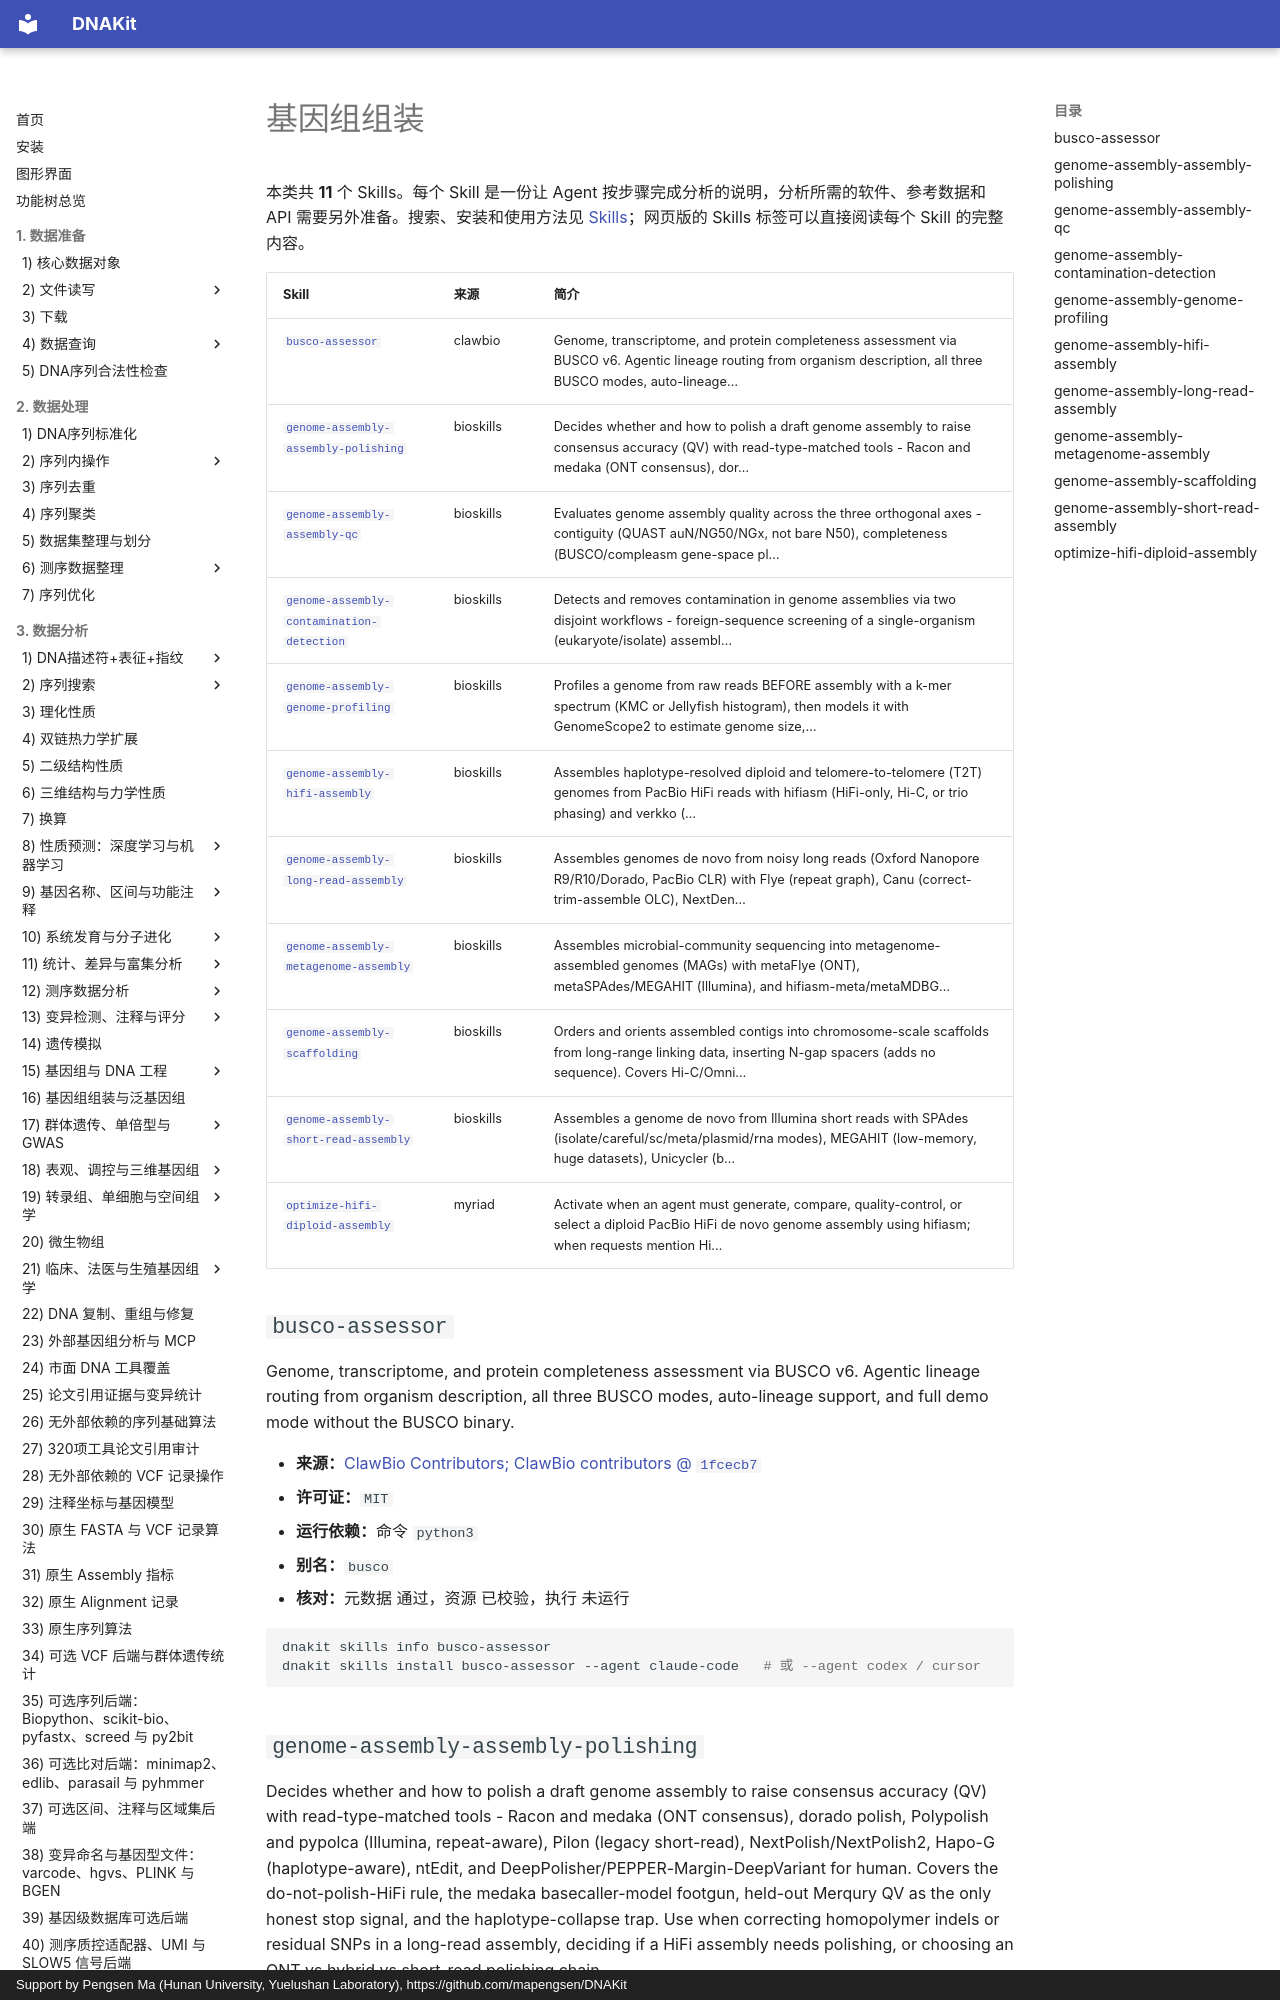

repository: mapengsen/DNAKit · page: llm_tools/skills_catalog/assembly/index.html · generator: mkdocs · copyright: Support by Pengsen Ma (Hunan University, Yuelushan Laboratory), https://github.com/mapengsen/DNAKit

# 基因组组装

本类共 **11** 个 Skills。每个 Skill 是一份让 Agent 按步骤完成分析的说明，分析所需的软件、参考数据和 API 需要另外准备。搜索、安装和使用方法见 [Skills](../skills.md)；网页版的 Skills 标签可以直接阅读每个 Skill 的完整内容。

| Skill | 来源 | 简介 |
| --- | --- | --- |
| [`busco-assessor`](#busco-assessor) | clawbio | Genome, transcriptome, and protein completeness assessment via BUSCO v6. Agentic lineage routing from organism description, all three BUSCO modes, auto-lineage… |
| [`genome-assembly-assembly-polishing`](#genome-assembly-assembly-polishing) | bioskills | Decides whether and how to polish a draft genome assembly to raise consensus accuracy (QV) with read-type-matched tools - Racon and medaka (ONT consensus), dor… |
| [`genome-assembly-assembly-qc`](#genome-assembly-assembly-qc) | bioskills | Evaluates genome assembly quality across the three orthogonal axes - contiguity (QUAST auN/NG50/NGx, not bare N50), completeness (BUSCO/compleasm gene-space pl… |
| [`genome-assembly-contamination-detection`](#genome-assembly-contamination-detection) | bioskills | Detects and removes contamination in genome assemblies via two disjoint workflows - foreign-sequence screening of a single-organism (eukaryote/isolate) assembl… |
| [`genome-assembly-genome-profiling`](#genome-assembly-genome-profiling) | bioskills | Profiles a genome from raw reads BEFORE assembly with a k-mer spectrum (KMC or Jellyfish histogram), then models it with GenomeScope2 to estimate genome size,… |
| [`genome-assembly-hifi-assembly`](#genome-assembly-hifi-assembly) | bioskills | Assembles haplotype-resolved diploid and telomere-to-telomere (T2T) genomes from PacBio HiFi reads with hifiasm (HiFi-only, Hi-C, or trio phasing) and verkko (… |
| [`genome-assembly-long-read-assembly`](#genome-assembly-long-read-assembly) | bioskills | Assembles genomes de novo from noisy long reads (Oxford Nanopore R9/R10/Dorado, PacBio CLR) with Flye (repeat graph), Canu (correct-trim-assemble OLC), NextDen… |
| [`genome-assembly-metagenome-assembly`](#genome-assembly-metagenome-assembly) | bioskills | Assembles microbial-community sequencing into metagenome-assembled genomes (MAGs) with metaFlye (ONT), metaSPAdes/MEGAHIT (Illumina), and hifiasm-meta/metaMDBG… |
| [`genome-assembly-scaffolding`](#genome-assembly-scaffolding) | bioskills | Orders and orients assembled contigs into chromosome-scale scaffolds from long-range linking data, inserting N-gap spacers (adds no sequence). Covers Hi-C/Omni… |
| [`genome-assembly-short-read-assembly`](#genome-assembly-short-read-assembly) | bioskills | Assembles a genome de novo from Illumina short reads with SPAdes (isolate/careful/sc/meta/plasmid/rna modes), MEGAHIT (low-memory, huge datasets), Unicycler (b… |
| [`optimize-hifi-diploid-assembly`](#optimize-hifi-diploid-assembly) | myriad | Activate when an agent must generate, compare, quality-control, or select a diploid PacBio HiFi de novo genome assembly using hifiasm; when requests mention Hi… |

## `busco-assessor` {#busco-assessor}

Genome, transcriptome, and protein completeness assessment via BUSCO v6. Agentic lineage routing from organism description, all three BUSCO modes, auto-lineage support, and full demo mode without the BUSCO binary.

- **来源：**[ClawBio Contributors; ClawBio contributors @ `1fcecb7`](https://github.com/ClawBio/ClawBio/tree/1fcecb7e9531210baabe6d5cdbdd08de1ff3ab8d/skills/busco-assessor)
- **许可证：**`MIT`
- **运行依赖：**命令 `python3`
- **别名：**`busco`
- **核对：**元数据 通过，资源 已校验，执行 未运行

```bash
dnakit skills info busco-assessor
dnakit skills install busco-assessor --agent claude-code   # 或 --agent codex / cursor
```
